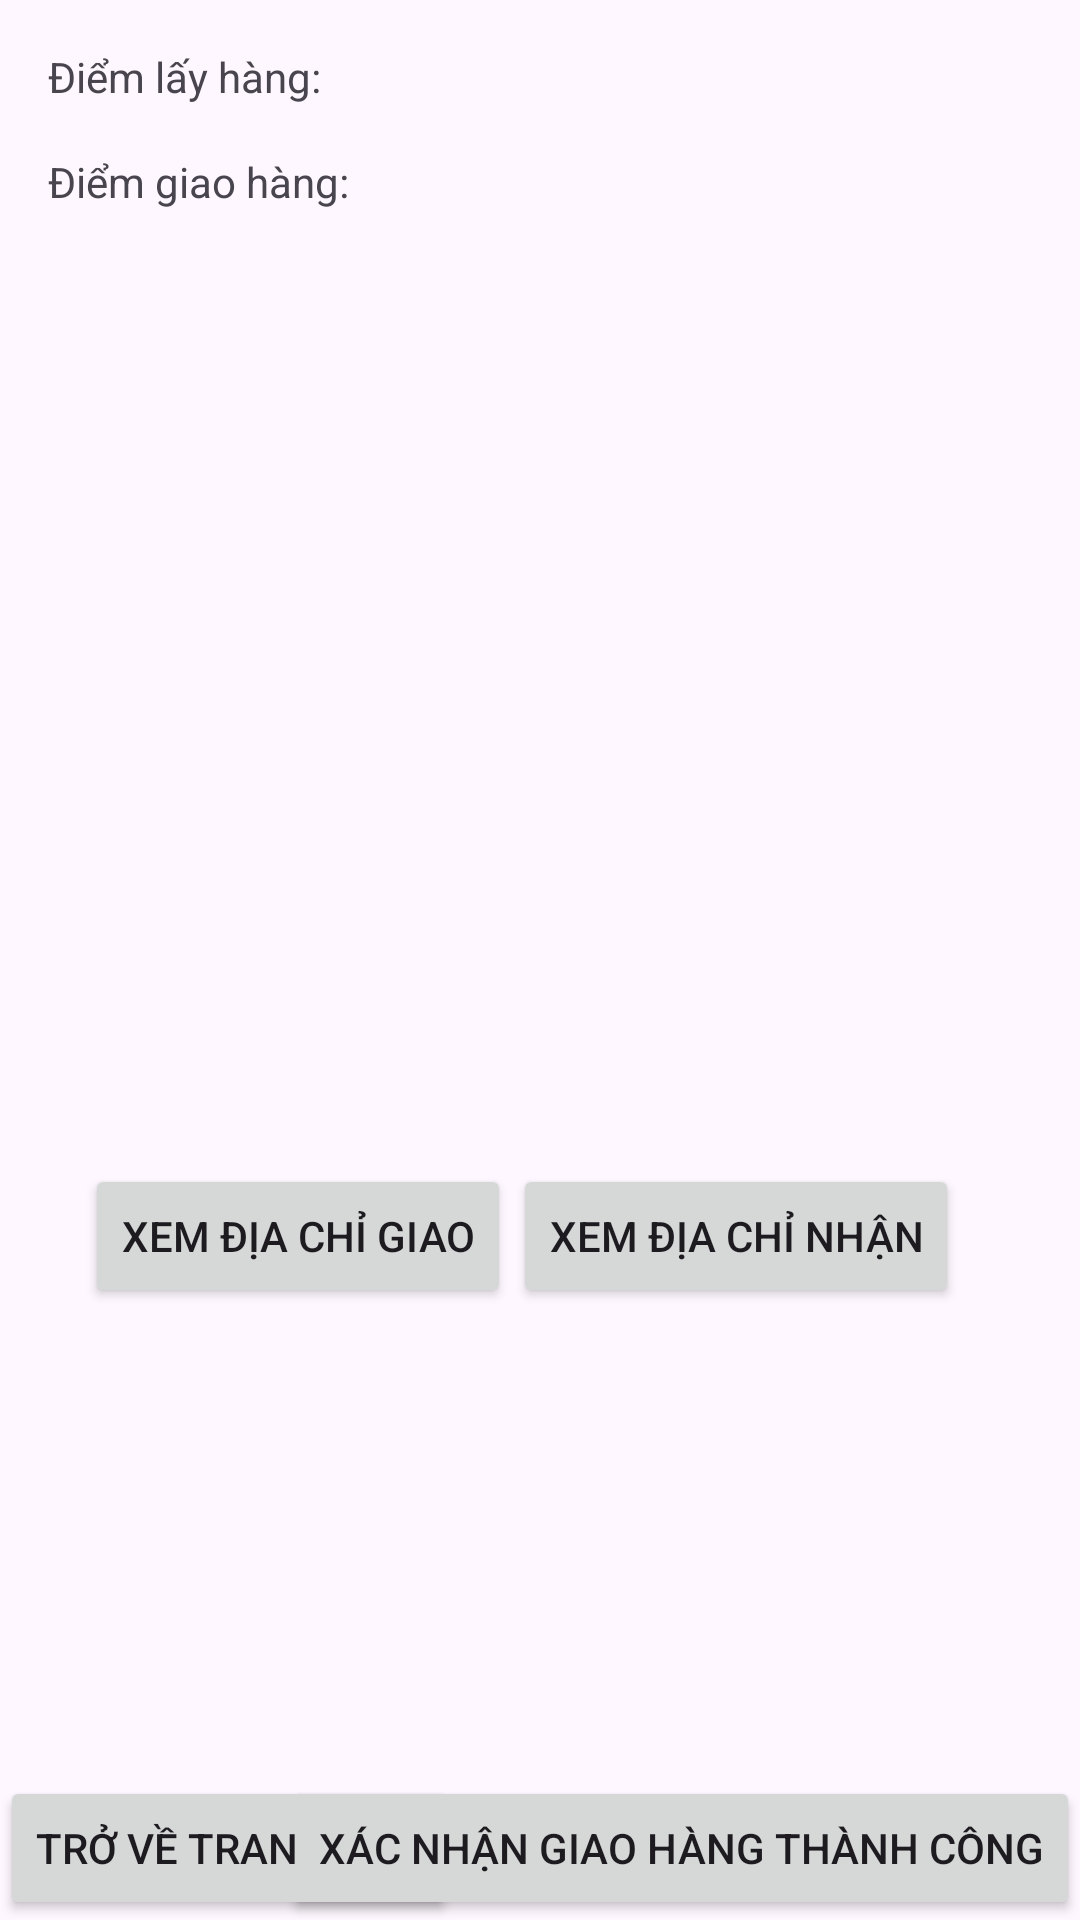

The Android layout XML behind this screen, and the referenced resources:
<!-- AndroidManifest.xml: application theme Theme.MainDelivery -->
<!-- res/layout/activity_tx_map.xml -->
<?xml version="1.0" encoding="utf-8"?>
<androidx.constraintlayout.widget.ConstraintLayout xmlns:android="http://schemas.android.com/apk/res/android"
    xmlns:app="http://schemas.android.com/apk/res-auto"
    xmlns:tools="http://schemas.android.com/tools"
    android:id="@+id/main"
    android:layout_width="match_parent"
    android:layout_height="match_parent"
    tools:context=".driver.TX_Map">

    <TextView
        android:id="@+id/pickupPointTextView"
        android:layout_width="match_parent"
        android:layout_height="wrap_content"
        android:layout_margin="16dp"
        android:text="Điểm lấy hàng:"
        app:layout_constraintEnd_toEndOf="parent"
        app:layout_constraintStart_toStartOf="parent"
        app:layout_constraintTop_toTopOf="parent" />

    <TextView
        android:id="@+id/deliveryPointTextView"
        android:layout_width="match_parent"
        android:layout_height="wrap_content"
        android:layout_margin="16dp"
        android:text="Điểm giao hàng:"
        app:layout_constraintEnd_toEndOf="parent"
        app:layout_constraintStart_toStartOf="parent"
        app:layout_constraintTop_toBottomOf="@id/pickupPointTextView" />
    


    <Button
        android:id="@+id/viewPickupLocationButton"
        android:layout_width="wrap_content"
        android:layout_height="wrap_content"
        android:layout_marginBottom="156dp"
        android:text="Xem địa chỉ nhận"
        app:layout_constraintBottom_toTopOf="@+id/homeButton"
        app:layout_constraintEnd_toEndOf="parent"
        app:layout_constraintHorizontal_bias="0.809"
        app:layout_constraintStart_toStartOf="parent"
        app:layout_constraintTop_toBottomOf="@+id/deliveryPointTextView"
        app:layout_constraintVertical_bias="1.0" />

    <Button
        android:id="@+id/viewDeliveryLocationButton"
        android:layout_width="wrap_content"
        android:layout_height="wrap_content"
        android:layout_marginStart="28dp"
        android:layout_marginBottom="156dp"
        android:text="Xem địa chỉ giao"
        app:layout_constraintBottom_toTopOf="@+id/homeButton"
        app:layout_constraintEnd_toStartOf="@+id/viewPickupLocationButton"
        app:layout_constraintHorizontal_bias="0.227"
        app:layout_constraintStart_toStartOf="parent" />

    <Button
        android:id="@+id/homeButton"
        android:layout_width="wrap_content"
        android:layout_height="wrap_content"
        android:text="Trở về trang chủ"
        app:layout_constraintBottom_toBottomOf="parent"
        app:layout_constraintStart_toStartOf="parent" />

    <Button
        android:id="@+id/confirmDeliveryButton"
        android:layout_width="wrap_content"
        android:layout_height="wrap_content"
        android:text="Xác nhận giao hàng thành công"
        app:layout_constraintBottom_toBottomOf="parent"
        app:layout_constraintEnd_toEndOf="parent" />
</androidx.constraintlayout.widget.ConstraintLayout>
<!-- resources referenced by this layout -->
<resources>
  <style name="Theme.MainDelivery" parent="Base.Theme.MainDelivery" />
  <style name="Base.Theme.MainDelivery" parent="Theme.Material3.DayNight.NoActionBar">
          
          
      </style>
</resources>
